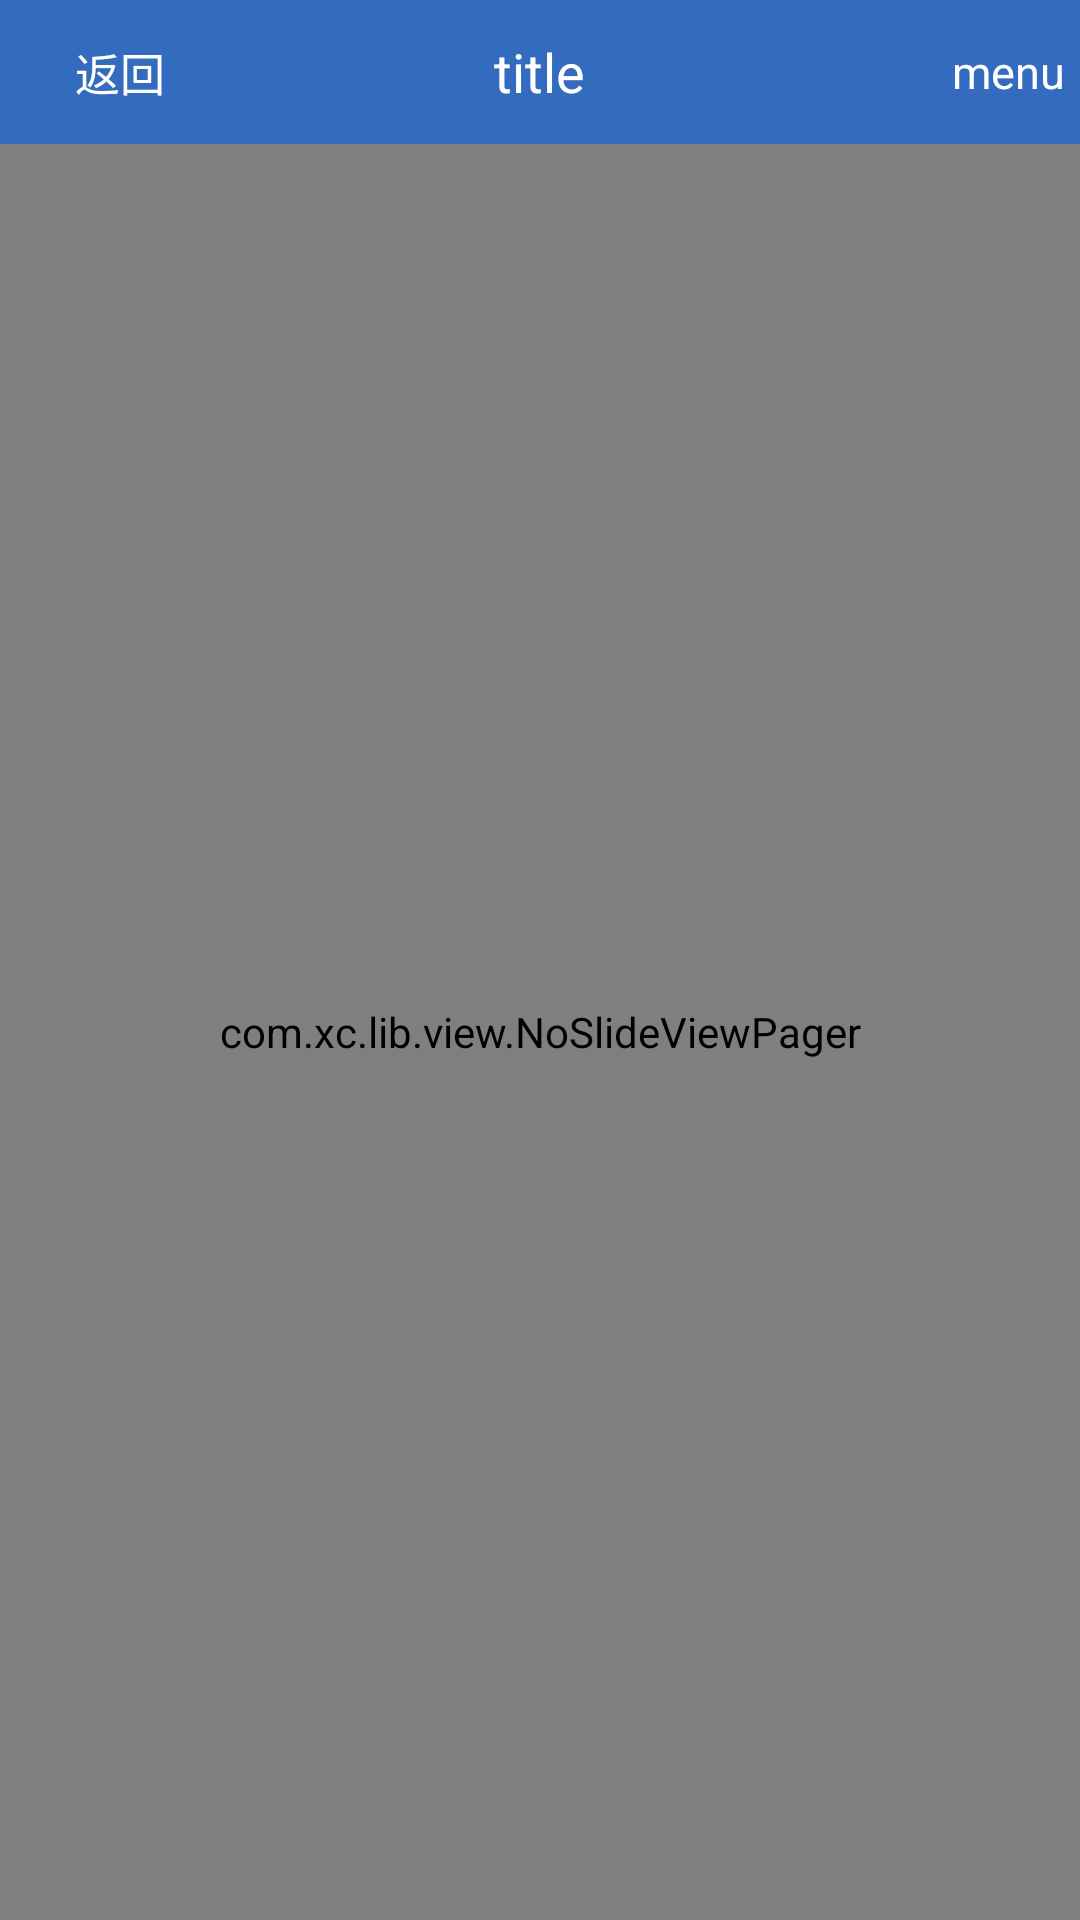

The Android layout XML behind this screen, and the referenced resources:
<!-- AndroidManifest.xml: application theme AppTheme -->
<!-- res/layout/activity_main.xml -->
<LinearLayout xmlns:android="http://schemas.android.com/apk/res/android"
    xmlns:tools="http://schemas.android.com/tools"
    android:layout_width="match_parent"
    android:layout_height="match_parent"
    android:orientation="vertical" >

    <include layout="@layout/xu_xtitlebar_layout" />
	<include layout="@layout/xu_tablayout"/>

</LinearLayout>
<!-- res/layout/xu_xtitlebar_layout.xml (included above) -->
<RelativeLayout xmlns:android="http://schemas.android.com/apk/res/android"
    xmlns:tools="http://schemas.android.com/tools"
    android:id="@+id/xtitle_bar_layout"
    android:layout_width="match_parent"
    android:layout_height="48dp"
    android:background="#336bbe" >

    <LinearLayout
        android:id="@+id/leftLayout"
        android:layout_width="wrap_content"
        android:layout_height="match_parent"
        android:background="@drawable/xu_bg_transparent"
        android:orientation="horizontal"
        android:paddingLeft="5dp"
        android:paddingRight="5dp" >

        <ImageView
            android:id="@+id/leftImg"
            android:layout_width="20dp"
            android:layout_height="20dp"
            android:layout_gravity="center_vertical"
            android:background="@drawable/xu_pic_left_back_lige" />

        <TextView
            android:id="@+id/leftTv"
            android:layout_width="wrap_content"
            android:layout_height="match_parent"
            android:gravity="center_vertical"
            android:text="返回"
            android:textColor="@android:color/white"
            android:textSize="15sp" />
    </LinearLayout>

    <RelativeLayout
        android:id="@+id/rightLayout"
        android:layout_width="wrap_content"
        android:layout_height="match_parent"
        android:layout_alignParentRight="true"
        android:background="@drawable/xu_bg_transparent"
        android:paddingLeft="5dp"
        android:paddingRight="5dp" >

        <TextView
            android:id="@+id/rightTv"
            android:layout_width="wrap_content"
            android:layout_height="match_parent"
            android:gravity="center_vertical"
            android:text="menu"
            android:textColor="@android:color/white"
            android:textSize="15sp" />

        <ImageView
            android:id="@+id/rightImg"
            android:layout_width="48dp"
            android:layout_height="48dp"
            android:padding="10dp"
            android:visibility="gone" />
    </RelativeLayout>

    <TextView
        android:id="@+id/midTv"
        android:layout_width="wrap_content"
        android:layout_height="match_parent"
        android:layout_centerHorizontal="true"
        android:text="title"
        android:gravity="center"
        android:textColor="@android:color/white"
        android:textSize="18sp" />

</RelativeLayout>
<!-- res/layout/xu_tablayout.xml (included above) -->
<?xml version="1.0" encoding="utf-8"?>

<RelativeLayout xmlns:android="http://schemas.android.com/apk/res/android"
    android:layout_width="match_parent"
    android:id="@+id/xuLayout"
    android:layout_height="match_parent" >
	
    <LinearLayout 
        android:id="@+id/btab"
        android:layout_width="match_parent"
        android:layout_height="wrap_content"
        android:orientation="horizontal"
        android:layout_alignParentBottom="true"
        ></LinearLayout>
    
    <com.xc.lib.view.NoSlideViewPager
        android:id="@+id/tabViewPager"
        android:layout_width="match_parent"
        android:layout_above="@id/btab"
        android:layout_height="match_parent"
        />
    
</RelativeLayout>
<!-- resources referenced by this layout -->
<resources>
  <style name="AppTheme" parent="AppBaseTheme">
          
      </style>
  <style name="AppBaseTheme" parent="android:Theme.Light">
          
      </style>
</resources>
